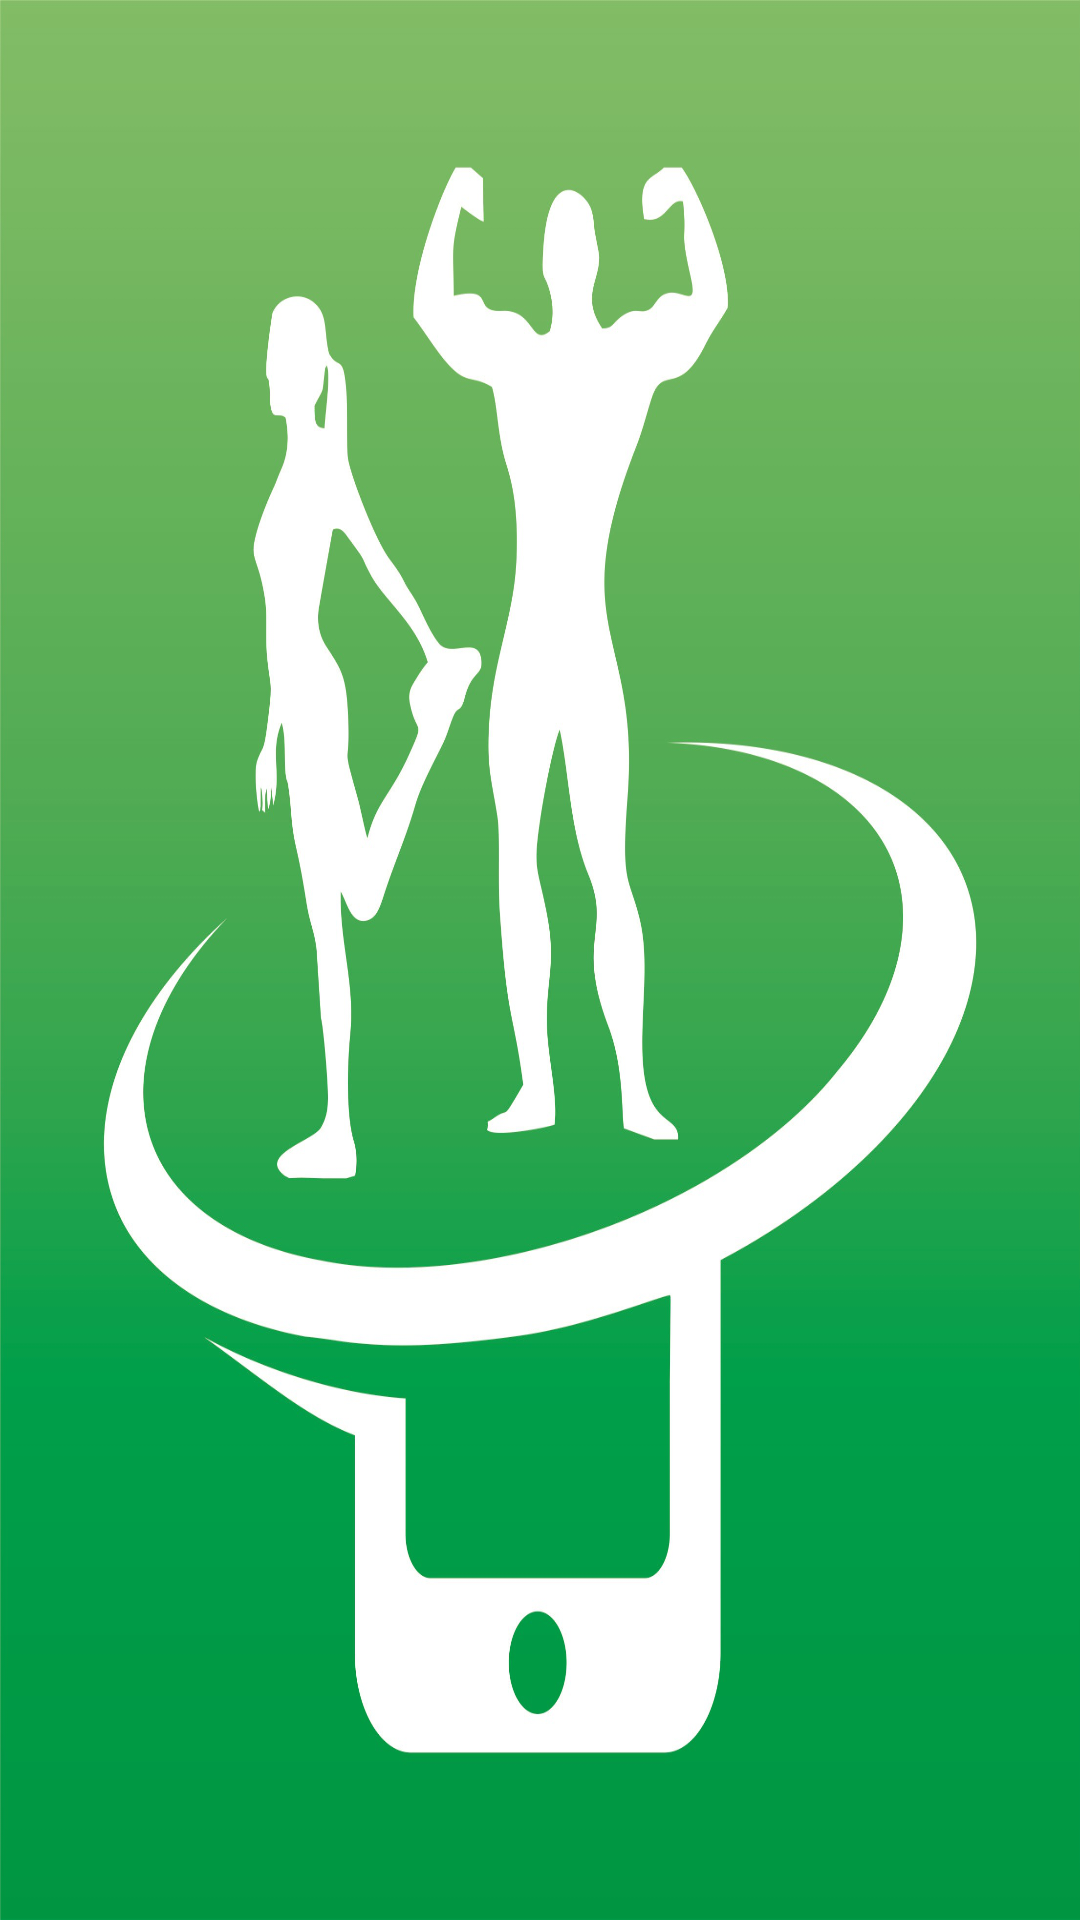

This screen was rendered from an Android layout file. Write that file and the resources it references.
<!-- AndroidManifest.xml: activity theme AppThemeTelaCheia -->
<!-- res/layout/activity_splash_screen.xml -->
<?xml version="1.0" encoding="utf-8"?>
<LinearLayout xmlns:android="http://schemas.android.com/apk/res/android"
    xmlns:app="http://schemas.android.com/apk/res-auto"
    xmlns:tools="http://schemas.android.com/tools"
    android:layout_width="match_parent"
    android:layout_height="match_parent"
    android:background="@drawable/apresentacao_app"
    tools:context=".activities.SplashScreenActivity">


</LinearLayout>
<!-- resources referenced by this layout -->
<resources>
  <!-- drawable apresentacao_app: png bitmap (drawable, 495885 bytes) -->
  <style name="AppThemeTelaCheia" parent="Theme.AppCompat.Light.NoActionBar">
          <item name="android:windowFullscreen">true</item>
      </style>
</resources>
